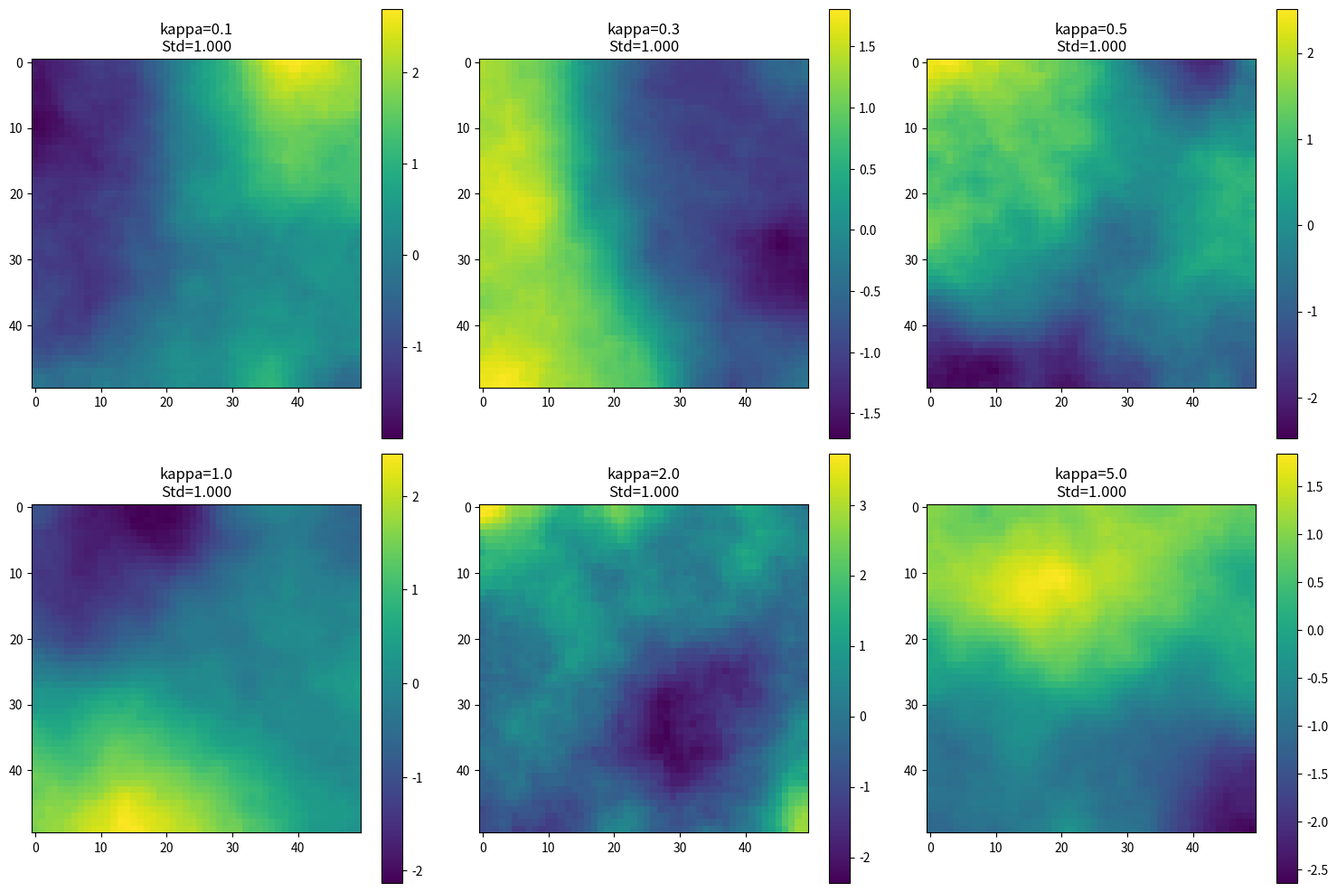

Reproduce this figure in Python.
"""
Debug script to find where variation is lost in your existing GMRF code.

Run this step-by-step to identify the problem.
"""

import numpy as np
from scipy import sparse
from scipy.sparse.linalg import spsolve

# Copy your functions here
def create_spatial_precision_matrix(grid_size=50, kappa=1.0):
    """Your existing function"""
    n_cells = grid_size * grid_size
    Q = sparse.lil_matrix((n_cells, n_cells))
    
    def grid_to_index(row, col):
        return row * grid_size + col
    
    for row in range(grid_size):
        for col in range(grid_size):
            center_idx = grid_to_index(row, col)
            n_neighbors = 0
            
            if row > 0:
                neighbor_idx = grid_to_index(row - 1, col)
                Q[center_idx, neighbor_idx] = -kappa**2
                n_neighbors += 1
            
            if row < grid_size - 1:
                neighbor_idx = grid_to_index(row + 1, col)
                Q[center_idx, neighbor_idx] = -kappa**2
                n_neighbors += 1
            
            if col > 0:
                neighbor_idx = grid_to_index(row, col - 1)
                Q[center_idx, neighbor_idx] = -kappa**2
                n_neighbors += 1
            
            if col < grid_size - 1:
                neighbor_idx = grid_to_index(row, col + 1)
                Q[center_idx, neighbor_idx] = -kappa**2
                n_neighbors += 1
            
            Q[center_idx, center_idx] = n_neighbors * kappa**2
    
    return Q.tocsr()


def sample_gmrf(Q, n_samples=1):
    """Your existing function"""
    n = Q.shape[0]
    samples = []
    
    for _ in range(n_samples):
        z = np.random.randn(n)
        x = spsolve(Q, z)      
        x = (x - x.mean()) / x.std()
        samples.append(x)
    
    return np.array(samples)


# =============================================================================
# DEBUGGING STEPS
# =============================================================================

def test_step1_precision_matrix():
    """Test 1: Does precision matrix have correct structure?"""
    print("="*70)
    print("TEST 1: Precision Matrix Structure")
    print("="*70)
    
    grid_size = 10  # Small for testing
    kappa = 0.3
    
    Q = create_spatial_precision_matrix(grid_size, kappa=kappa)
    
    print(f"Matrix shape: {Q.shape}")
    print(f"Expected: ({grid_size**2}, {grid_size**2})")
    print(f"Non-zero elements: {Q.nnz}")
    print(f"Expected: ~{grid_size**2 * 5} (center + 4 neighbors per cell)")
    
    # Check a few diagonal elements
    print(f"\nDiagonal elements (should be 2-4 × kappa²):")
    for i in [0, 50, 99]:  # Corner, middle, corner
        print(f"  Q[{i},{i}] = {Q[i,i]:.4f} (kappa²={kappa**2:.4f})")
    
    # Check matrix is symmetric
    is_symmetric = np.allclose(Q.toarray(), Q.toarray().T)
    print(f"\nIs symmetric? {is_symmetric}")
    
    if Q.nnz > 0 and is_symmetric:
        print("\n✓ Precision matrix looks correct!")
        return True
    else:
        print("\n❌ Problem with precision matrix!")
        return False


def test_step2_single_sample():
    """Test 2: Does a single GMRF sample have variation?"""
    print("\n" + "="*70)
    print("TEST 2: Single GMRF Sample")
    print("="*70)
    
    grid_size = 50
    kappa = 0.3  # Try different values!
    
    print(f"Parameters: grid_size={grid_size}, kappa={kappa}")
    
    Q = create_spatial_precision_matrix(grid_size, kappa=kappa)
    sample = sample_gmrf(Q, n_samples=1)[0]
    
    # Reshape to 2D
    field = sample.reshape(grid_size, grid_size)
    
    print(f"\nRaw GMRF sample stats:")
    print(f"  Min: {field.min():.6f}")
    print(f"  Max: {field.max():.6f}")
    print(f"  Range: {field.max() - field.min():.6f}")
    print(f"  Mean: {field.mean():.6f}")
    print(f"  Std: {field.std():.6f}")
    print(f"  CV: {field.std() / abs(field.mean()):.6f}")
    
    if field.std() > 0.1:
        print("\n✓ Single sample has good variation!")
        return True, field
    else:
        print("\n❌ Single sample has NO variation!")
        print("   Problem: kappa might be too large")
        return False, field


def test_step3_transformation():
    """Test 3: Does transformation preserve variation?"""
    print("\n" + "="*70)
    print("TEST 3: Transformation Pipeline")
    print("="*70)
    
    # Generate a sample with known variation
    grid_size = 50
    Q = create_spatial_precision_matrix(grid_size, kappa=0.3)
    sample = sample_gmrf(Q, n_samples=1)[0]
    field = sample.reshape(grid_size, grid_size)
    
    print("BEFORE transformation:")
    print(f"  Std: {field.std():.6f}")
    print(f"  Range: {field.max() - field.min():.6f}")
    
    # Apply YOUR transformation
    mean_density = 50.0
    field_standardized = (field - field.mean()) / field.std()
    field_transformed = mean_density * np.exp(field_standardized * 0.5)
    
    print("\nAFTER transformation:")
    print(f"  Std: {field_transformed.std():.6f}")
    print(f"  Range: {field_transformed.max() - field_transformed.min():.6f}")
    print(f"  CV: {field_transformed.std() / field_transformed.mean():.6f}")
    
    if field_transformed.std() > 5.0:
        print("\n✓ Transformation preserves variation!")
        return True
    else:
        print("\n❌ Transformation KILLS variation!")
        return False


def test_step4_different_kappas():
    """Test 4: How does kappa affect variation?"""
    print("\n" + "="*70)
    print("TEST 4: Effect of Kappa Parameter")
    print("="*70)
    
    grid_size = 50
    kappas = [0.1, 0.3, 0.5, 1.0, 2.0, 5.0]
    
    print(f"{'Kappa':<10} {'Std':<12} {'Range':<12} {'CV':<12} {'Status'}")
    print("-" * 60)
    
    for kappa in kappas:
        Q = create_spatial_precision_matrix(grid_size, kappa=kappa)
        sample = sample_gmrf(Q, n_samples=1)[0]
        field = sample.reshape(grid_size, grid_size)
        
        std = field.std()
        range_val = field.max() - field.min()
        cv = std / abs(field.mean()) if field.mean() != 0 else 0
        
        status = "✓ Good" if std > 0.5 else "❌ Too smooth"
        
        print(f"{kappa:<10.2f} {std:<12.4f} {range_val:<12.4f} {cv:<12.4f} {status}")
    
    print("\nRecommendation: Use kappa = 0.1-0.5 for good spatial variation")


def test_step5_visualize():
    """Test 5: Visualize what the fields look like"""
    print("\n" + "="*70)
    print("TEST 5: Visual Check")
    print("="*70)
    
    import matplotlib.pyplot as plt
    
    grid_size = 50
    
    fig, axes = plt.subplots(2, 3, figsize=(15, 10))
    kappas = [0.1, 0.3, 0.5, 1.0, 2.0, 5.0]
    
    for idx, kappa in enumerate(kappas):
        ax = axes[idx // 3, idx % 3]
        
        Q = create_spatial_precision_matrix(grid_size, kappa=kappa)
        sample = sample_gmrf(Q, n_samples=1)[0]
        field = sample.reshape(grid_size, grid_size)
        
        im = ax.imshow(field, cmap='viridis')
        ax.set_title(f'kappa={kappa:.1f}\nStd={field.std():.3f}')
        plt.colorbar(im, ax=ax)
    
    plt.tight_layout()
    plt.savefig('gmrf_kappa_comparison.png', dpi=150, bbox_inches='tight')
    print("✓ Saved visualization to: gmrf_kappa_comparison.png")
    print("  Check if you see spatial patterns (not uniform color!)")


# =============================================================================
# RUN ALL TESTS
# =============================================================================

if __name__ == "__main__":
    print("\n" + "🔍 " * 35)
    print("DEBUGGING YOUR EXISTING GMRF CODE")
    print("🔍 " * 35 + "\n")
    
    # Run tests in sequence
    test1_pass = test_step1_precision_matrix()
    
    if test1_pass:
        test2_pass, field = test_step2_single_sample()
        
        if test2_pass:
            test3_pass = test_step3_transformation()
            test_step4_different_kappas()
            test_step5_visualize()
        else:
            print("\n⚠️  DIAGNOSIS: Problem in GMRF sampling")
            print("   Try smaller kappa values (0.1-0.3)")
            test_step4_different_kappas()
    
    print("\n" + "="*70)
    print("DIAGNOSIS COMPLETE")
    print("="*70)
    print("\nIf all tests pass, your code is fine!")
    print("If a test fails, that's where the problem is.")
